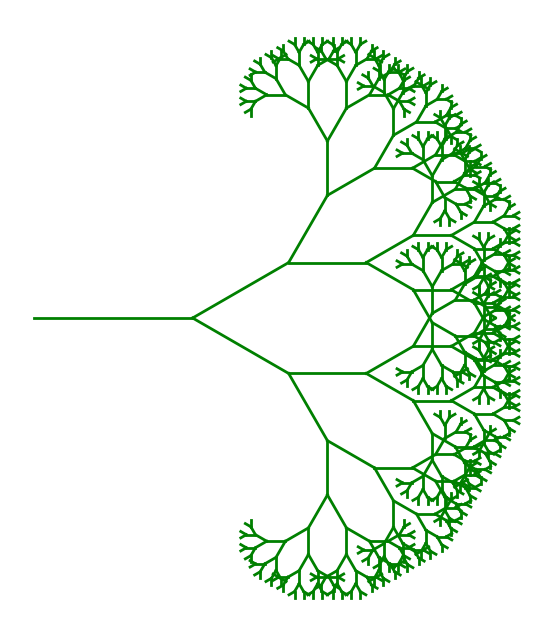

Python code for this plot:

import numpy as np
import matplotlib.pyplot as plt

def draw_tree(x, y, length, angle, depth):
    if depth > 0:
        x_end = x + length * np.sin(np.radians(angle))
        y_end = y + length * np.cos(np.radians(angle))

        plt.plot([x, x_end], [y, y_end], color='green', lw=2)

        draw_tree(x_end, y_end, length * 0.7, angle - 30, depth - 1)
        draw_tree(x_end, y_end, length * 0.7, angle + 30, depth - 1)

# Setting up the plot

fig, ax = plt.subplots(figsize=(8, 8))
ax.set_aspect('equal')
ax.axis('off')

# Starting point and the parameters
start_x = 0
start_y = 0
trunk_length = 1
trunk_angle = 90
tree_depth = 10

# Generating the tree
draw_tree(start_x, start_y, trunk_length, trunk_angle, tree_depth)

# Show the plot
plt.show()
